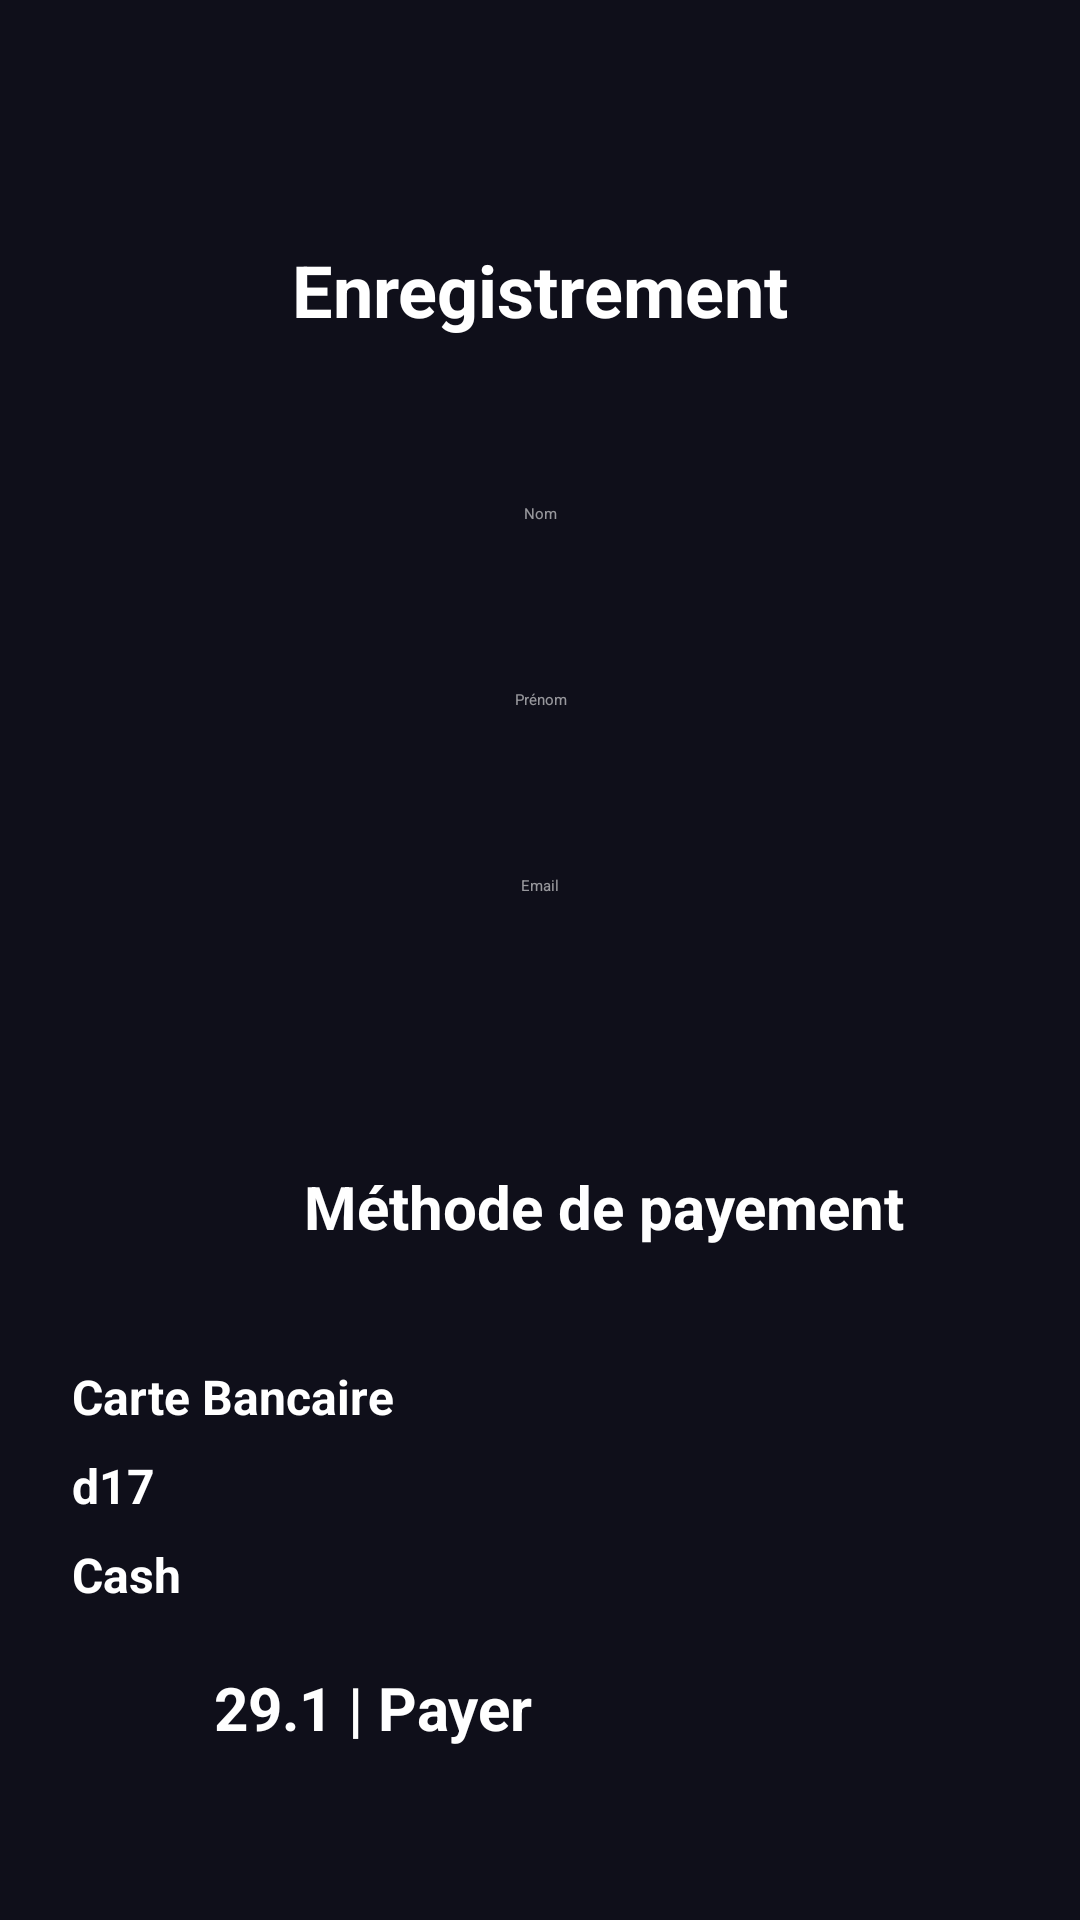

This screen was rendered from an Android layout file. Write that file and the resources it references.
<!-- AndroidManifest.xml: application theme Theme.SpectacleOff -->
<!-- res/layout/activity_payement.xml -->
<?xml version="1.0" encoding="utf-8"?>
<ScrollView xmlns:android="http://schemas.android.com/apk/res/android"
    xmlns:tools="http://schemas.android.com/tools"
    android:id="@+id/paiement"
    android:background="#0F0F1A"
    android:layout_width="match_parent"
    android:layout_height="match_parent"
    tools:context=".Payement">

    <LinearLayout
        android:layout_width="match_parent"
        android:layout_height="wrap_content"
        android:orientation="vertical"
        android:padding="24dp"
        android:textAlignment="center">

        
        <TextView
            android:id="@+id/textView8"
            android:layout_width="match_parent"
            android:layout_height="wrap_content"
            android:layout_gravity="center"
            android:layout_marginBottom="24dp"
            android:textColor="#FFFFFF"
            android:textSize="24sp"
            android:textStyle="bold" />

        <TextView
            android:layout_width="wrap_content"
            android:layout_height="wrap_content"
            android:layout_gravity="center"
            android:layout_marginBottom="24dp"
            android:text="Enregistrement"
            android:textColor="#FFFFFF"
            android:textSize="24sp"
            android:textStyle="bold" />

        <TextView
            android:id="@+id/textView10"
            android:layout_width="match_parent"
            android:layout_height="7dp"
            android:layout_gravity="center"
            android:layout_marginBottom="24dp"
            android:textColor="#FFFFFF"
            android:textSize="24sp"
            android:textStyle="bold" />

        <EditText
            android:id="@+id/nom"
            android:layout_width="match_parent"
            android:layout_height="50dp"
            android:layout_marginBottom="12dp"
            android:background="@drawable/input_background"
            android:hint="Nom"
            android:textAlignment="center"
            android:textColor="#FFFFFF"
            android:textColorHint="#92FFFFFF" />

        
        <EditText
            android:id="@+id/prenom"
            android:layout_width="match_parent"
            android:layout_height="50dp"
            android:layout_marginBottom="12dp"
            android:background="@drawable/input_background"
            android:hint="Prénom"
            android:textAlignment="center"
            android:textColor="#FFFFFF"
            android:textColorHint="#92FFFFFF" />

        
        <EditText
            android:id="@+id/email"
            android:layout_width="match_parent"
            android:layout_height="50dp"
            android:layout_marginBottom="20dp"
            android:background="@drawable/input_background"
            android:hint="Email"
            android:inputType="textEmailAddress"
            android:textAlignment="center"
            android:textColor="#FFFFFF"
            android:textColorHint="#92FFFFFF" />

        

        

        <TextView
            android:id="@+id/textView12"
            android:layout_width="match_parent"
            android:layout_height="3dp"
            android:layout_gravity="center"
            android:layout_marginBottom="24dp"
            android:textColor="#FFFFFF"
            android:textSize="24sp"
            android:textStyle="bold" />

        <TextView
            android:layout_width="355dp"
            android:layout_height="wrap_content"
            android:layout_marginBottom="12dp"
            android:text="Méthode de payement"
            android:textAlignment="center"
            android:textColor="#FFFFFF"
            android:textSize="20sp"
            android:textStyle="bold" />

        
        <TextView
            android:id="@+id/textView13"
            android:layout_width="match_parent"
            android:layout_height="3dp"
            android:layout_gravity="center"
            android:layout_marginBottom="24dp"
            android:textColor="#FFFFFF"
            android:textSize="24sp"
            android:textStyle="bold" />

        <CheckBox
            android:id="@+id/checkbox_carte"
            android:layout_width="match_parent"
            android:layout_height="wrap_content"
            android:layout_marginBottom="8dp"
            android:buttonTint="#FFFFFF"
            android:text="Carte Bancaire"
            android:textColor="#FFFFFF"
            android:textSize="16sp"
            android:textStyle="bold" />

        <CheckBox
            android:id="@+id/checkbox_d17"
            android:layout_width="match_parent"
            android:layout_height="wrap_content"
            android:layout_marginBottom="8dp"
            android:buttonTint="#FFFFFF"
            android:text="d17"
            android:textColor="#FFFFFF"
            android:textSize="16sp"
            android:textStyle="bold" />

        <CheckBox
            android:id="@+id/checkbox_cash"
            android:layout_width="match_parent"
            android:layout_height="wrap_content"
            android:layout_marginBottom="20dp"
            android:buttonTint="#FFFFFF"
            android:text="Cash"
            android:textColor="#FFFFFF"
            android:textSize="16sp"
            android:textStyle="bold" />

        
        <Button
            android:id="@+id/payer"
            android:layout_width="217dp"
            android:layout_height="50dp"
            android:layout_gravity="center"
            android:backgroundTint="#22C55E"
            android:text="29.1 | Payer"
            android:textColor="#FFFFFF"
            android:textSize="20sp"
            android:textStyle="bold" />
    </LinearLayout>
</ScrollView>
<!-- resources referenced by this layout -->
<resources>

</resources>
